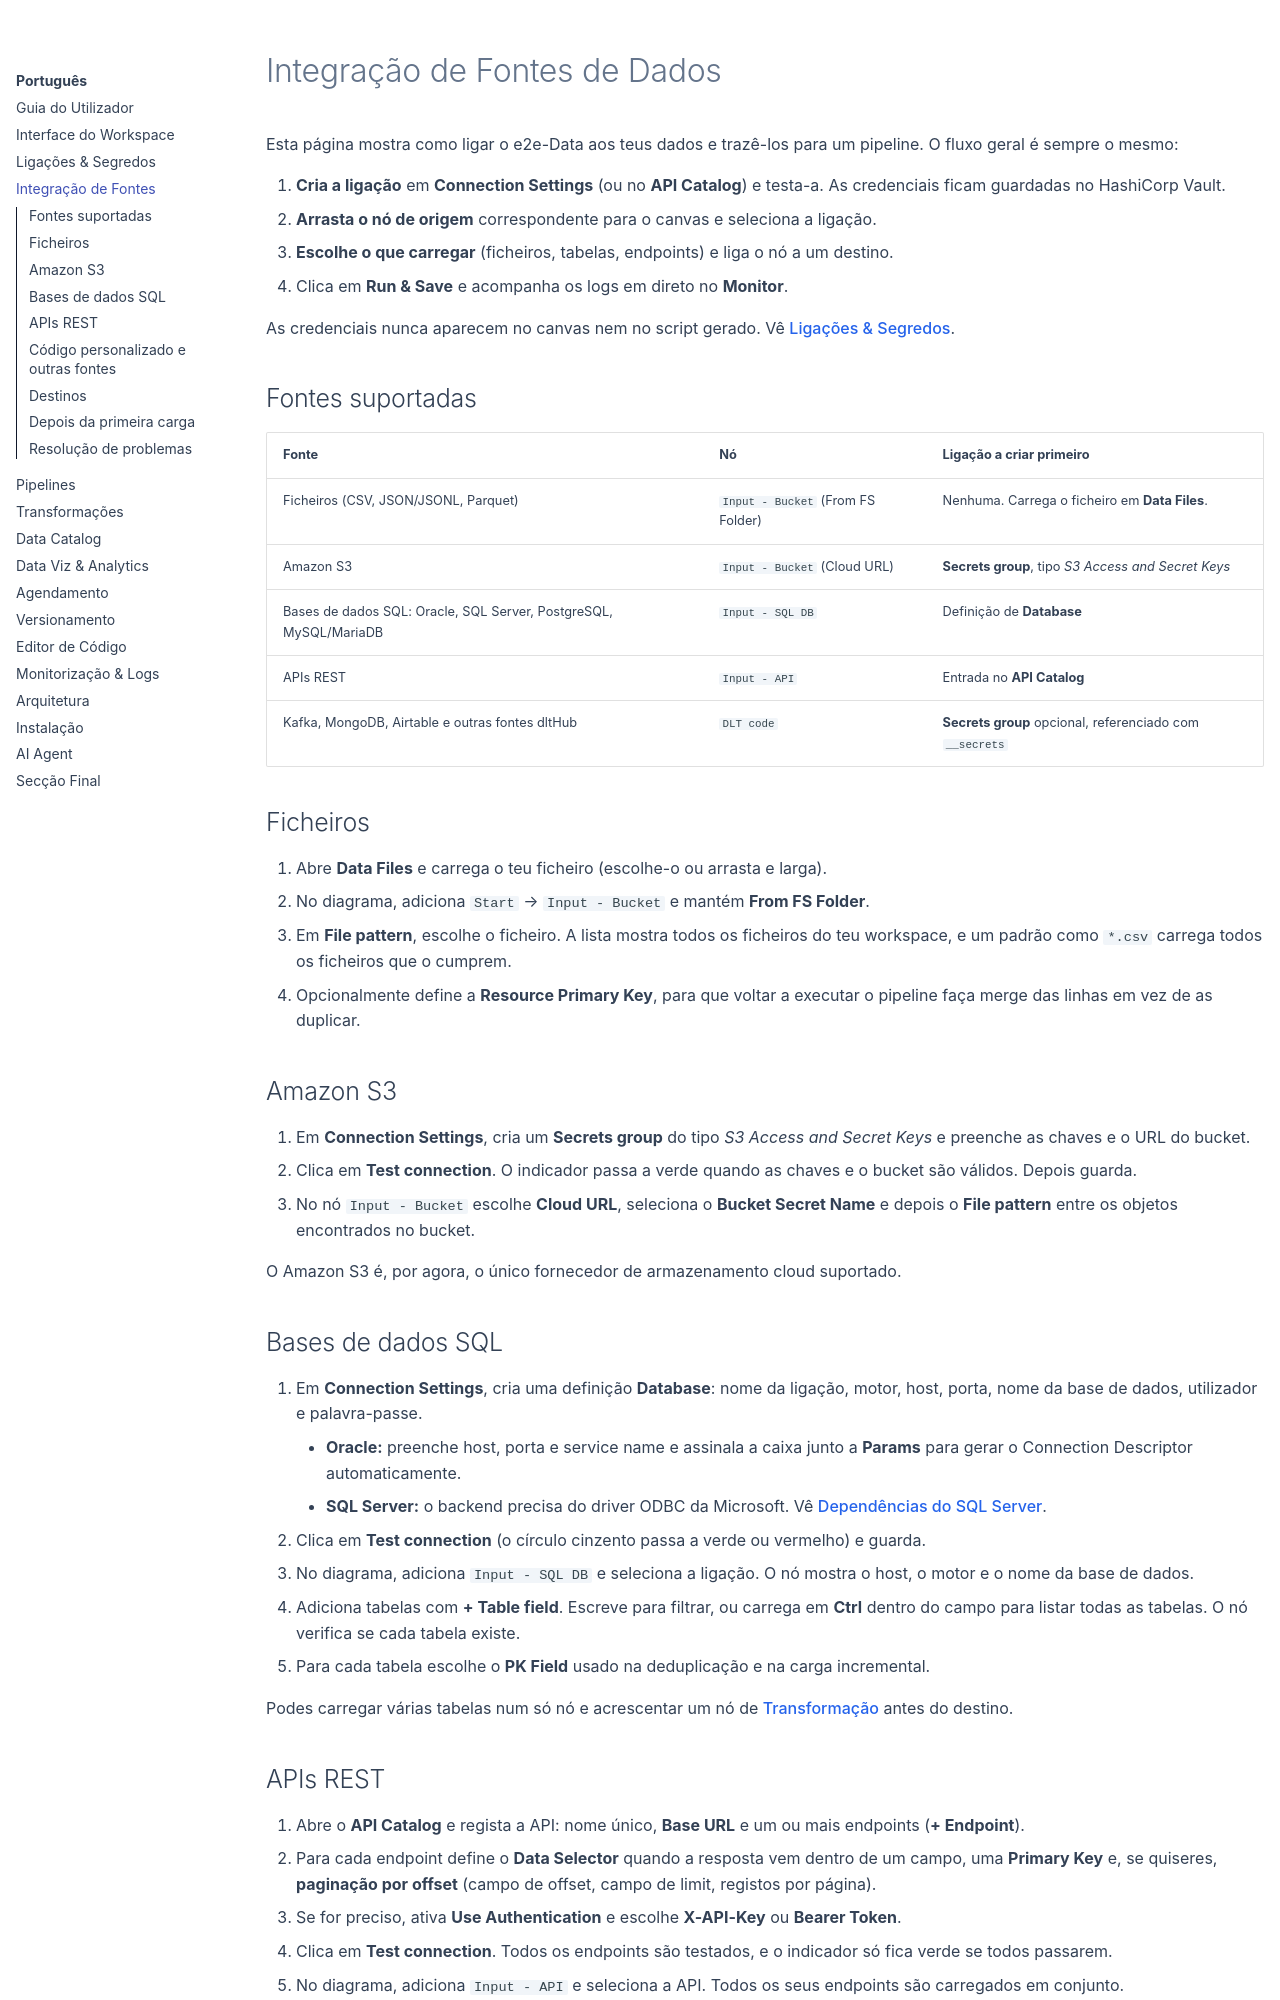

repository: gilvander/e2e-data · page: pt/source-integration/index.html · generator: mkdocs

# Integração de Fontes de Dados

Esta página mostra como ligar o e2e-Data aos teus dados e trazê-los para um pipeline. O fluxo geral é sempre o mesmo:

1.  **Cria a ligação** em **Connection Settings** (ou no **API Catalog**) e testa-a. As credenciais ficam guardadas no HashiCorp Vault.
2.  **Arrasta o nó de origem** correspondente para o canvas e seleciona a ligação.
3.  **Escolhe o que carregar** (ficheiros, tabelas, endpoints) e liga o nó a um destino.
4.  Clica em **Run & Save** e acompanha os logs em direto no **Monitor**.

As credenciais nunca aparecem no canvas nem no script gerado. Vê [Ligações & Segredos](connections.md).

## Fontes suportadas

| Fonte | Nó | Ligação a criar primeiro |
| :--- | :--- | :--- |
| Ficheiros (CSV, JSON/JSONL, Parquet) | `Input - Bucket` (From FS Folder) | Nenhuma. Carrega o ficheiro em **Data Files**. |
| Amazon S3 | `Input - Bucket` (Cloud URL) | **Secrets group**, tipo *S3 Access and Secret Keys* |
| Bases de dados SQL: Oracle, SQL Server, PostgreSQL, MySQL/MariaDB | `Input - SQL DB` | Definição de **Database** |
| APIs REST | `Input - API` | Entrada no **API Catalog** |
| Kafka, MongoDB, Airtable e outras fontes dltHub | `DLT code` | **Secrets group** opcional, referenciado com `__secrets` |

## Ficheiros

1.  Abre **Data Files** e carrega o teu ficheiro (escolhe-o ou arrasta e larga).
2.  No diagrama, adiciona `Start` → `Input - Bucket` e mantém **From FS Folder**.
3.  Em **File pattern**, escolhe o ficheiro. A lista mostra todos os ficheiros do teu workspace, e um padrão como `*.csv` carrega todos os ficheiros que o cumprem.
4.  Opcionalmente define a **Resource Primary Key**, para que voltar a executar o pipeline faça merge das linhas em vez de as duplicar.

## Amazon S3

1.  Em **Connection Settings**, cria um **Secrets group** do tipo *S3 Access and Secret Keys* e preenche as chaves e o URL do bucket.
2.  Clica em **Test connection**. O indicador passa a verde quando as chaves e o bucket são válidos. Depois guarda.
3.  No nó `Input - Bucket` escolhe **Cloud URL**, seleciona o **Bucket Secret Name** e depois o **File pattern** entre os objetos encontrados no bucket.

O Amazon S3 é, por agora, o único fornecedor de armazenamento cloud suportado.

## Bases de dados SQL

1.  Em **Connection Settings**, cria uma definição **Database**: nome da ligação, motor, host, porta, nome da base de dados, utilizador e palavra-passe.
    *   **Oracle:** preenche host, porta e service name e assinala a caixa junto a **Params** para gerar o Connection Descriptor automaticamente.
    *   **SQL Server:** o backend precisa do driver ODBC da Microsoft. Vê [Dependências do SQL Server](installation.md#dependencias-do-sql-server).
2.  Clica em **Test connection** (o círculo cinzento passa a verde ou vermelho) e guarda.
3.  No diagrama, adiciona `Input - SQL DB` e seleciona a ligação. O nó mostra o host, o motor e o nome da base de dados.
4.  Adiciona tabelas com **+ Table field**. Escreve para filtrar, ou carrega em **Ctrl** dentro do campo para listar todas as tabelas. O nó verifica se cada tabela existe.
5.  Para cada tabela escolhe o **PK Field** usado na deduplicação e na carga incremental.

Podes carregar várias tabelas num só nó e acrescentar um nó de [Transformação](transformations.md) antes do destino.
